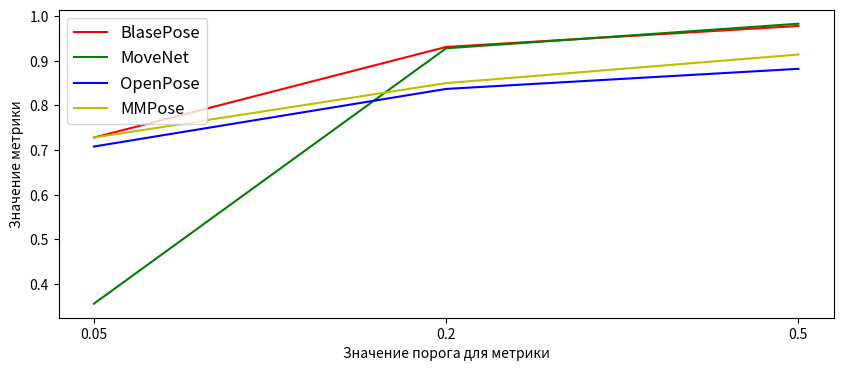

Write Python code to recreate this figure. (Note: this script raises an exception after producing the figure.)
import matplotlib.pyplot as plt
import numpy as np

PATH = '../Text/images/results/'


PCK = {
    "name": "PCK",

    "LSP": {
        "BlasePose": [0.728, 0.931, 0.978],
        "MoveNet": [0.356, 0.928, 0.983],
        "OpenPose": [0.708, 0.837, 0.882],
        "MMPose": [0.728, 0.85, 0.914],
    },

    "LSPE": {
        "BlasePose": [0.454, 0.743, 0.825],
        "MoveNet": [0.144, 0.539, 0.745],
        "OpenPose": [0.362, 0.524, 0.633],
        "MMPose": [0.403, 0.56, 0.651],
    },

    "Halpe": {
        "BlasePose": [0.365, 0.519, 0.595],
        "MoveNet": [0.04, 0.052, 0.223],
        "OpenPose": [0.575, 0.638, 0.686],
        "MMPose": [0.418, 0.478, 0.532],
    },
}



PDJ = {
    "name": "PDJ",

    "LSP": {
        "BlasePose": [0.773, 0.944, 0.988],
        "MoveNet": [0.43, 0.95, 0.993],
        "OpenPose": [0.746, 0.845, 0.899],
        "MMPose": [0.76, 0.858, 0.933],
    },

    "LSPE": {
        "BlasePose": [0.557, 0.783, 0.851],
        "MoveNet": [0.227, 0.635, 0.806],
        "OpenPose": [0.42, 0.569, 0.69],
        "MMPose": [0.463, 0.587, 0.72],
    },

    "Halpe": {
        "BlasePose": [0.417, 0.554, 0.638],
        "MoveNet": [0.006, 0.078, 0.32],
        "OpenPose": [0.613, 0.658, 0.72],
        "MMPose": [0.451, 0.498, 0.574],
    },
}



AP = {
    "name": "AP",

    "LSP": {
        "BlasePose": [0.184, 0.093, 0.1],
        "MoveNet": [0.168, 0.064, 0.08],
        "OpenPose": [0.166, 0.085, 0.092],
        "MMPose": [0.225, 0.223, 0.123],
    },

    "LSPE": {
        "BlasePose": [0.675, 0.457, 0.443],
        "MoveNet": [0.312, 0.059, 0.111],
        "OpenPose": [0.538, 0.362, 0.362],
        "MMPose": [0.598, 0.462, 0.443],
    },

    "Halpe": {
        "BlasePose": [0.33, 0.158, 0.173],
        "MoveNet": [0, 0, 0],
        "OpenPose": [0.562, 0.398, 0.384],
        "MMPose": [0.65, 0.534, 0.502],
    },
}

colors = {
    "BlasePose": 'r',
    "MoveNet": 'g',
    "OpenPose": 'b',
    "MMPose": 'y',
}


for metric in [PCK, PDJ, AP]:
    if metric == AP:
        x = ["0.5", "0.75", "0.5 : 0.95 : 0.05"]
        loc = 1
    else:
        x = ["0.05", "0.2", "0.5"]
        loc = 2

    for dataset in ["LSP", "LSPE", "Halpe"]:
        fig, ax = plt.subplots()
        for model in ["BlasePose", "MoveNet", "OpenPose", "MMPose"]:
            ax.plot(x, metric[dataset][model], color=colors[model], label=model)
        
        ax.legend(
            loc=loc,
            fontsize = 12,
        )
        fig.set_figheight(4)
        fig.set_figwidth(10)

        ax.set_xlabel("Значение порога для метрики")
        ax.set_ylabel("Значение метрики")

        plt.savefig(PATH + f"{metric['name']}_{dataset}.png", bbox_inches='tight')



    fig, ax = plt.subplots()

    for model in ["BlasePose", "MoveNet", "OpenPose", "MMPose"]:
        values = np.zeros(3)
        for dataset in ["LSP", "LSPE", "Halpe"]:
            values = values + np.array(metric[dataset][model])
        
        values = values / 4
        ax.plot(x, values, color=colors[model], label=model)

    ax.legend(
            loc=loc,
            fontsize = 12,
        )
    fig.set_figheight(4)
    fig.set_figwidth(10)

    ax.set_xlabel("Значение порога для метрики")
    ax.set_ylabel("Значение метрики")

    plt.savefig(PATH + f"{metric['name']}.png", bbox_inches='tight')

            
    

